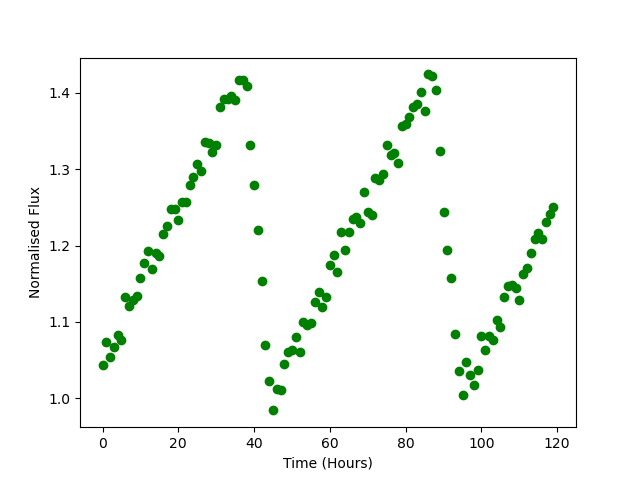

Source data for this figure (header and first rows):
Time, Flux
0.0, 1.044
1.0, 1.074
2.0, 1.054
3.0, 1.067
4.0, 1.083
5.0, 1.076
6.0, 1.133
7.0, 1.121
8.0, 1.129
9.0, 1.134
10.0, 1.158
11.0, 1.177
12.0, 1.193
13.0, 1.17
14.0, 1.19
15.0, 1.187
16.0, 1.216
17.0, 1.226
18.0, 1.248
19.0, 1.248
20.0, 1.233
21.0, 1.257
22.0, 1.257
23.0, 1.279
24.0, 1.29
25.0, 1.308
26.0, 1.298
27.0, 1.335
28.0, 1.335
29.0, 1.323
30.0, 1.332
31.0, 1.382
32.0, 1.392
33.0, 1.392
34.0, 1.396
35.0, 1.391
36.0, 1.417
37.0, 1.417
38.0, 1.409
39.0, 1.332
40.0, 1.279
41.0, 1.221
42.0, 1.153
43.0, 1.07
44.0, 1.023
45.0, 0.9839
46.0, 1.012
47.0, 1.011
48.0, 1.045
49.0, 1.061
50.0, 1.064
51.0, 1.08
52.0, 1.061
53.0, 1.1
54.0, 1.096
55.0, 1.099
56.0, 1.126
57.0, 1.139
58.0, 1.119
59.0, 1.133
... 60 more rows
